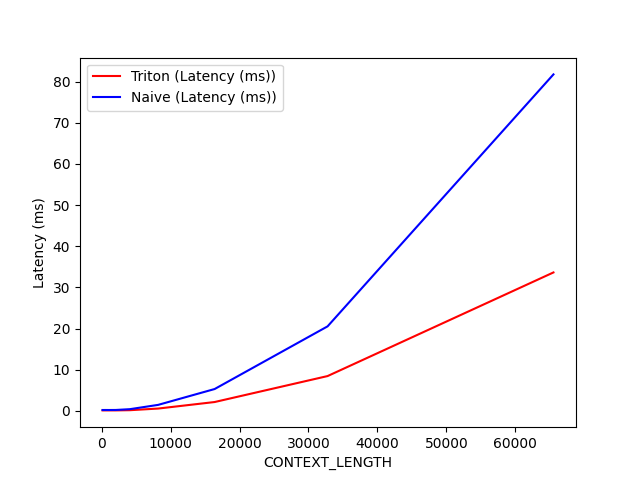

The data file committed next to this chart (first rows):
CONTEXT_LENGTH, Triton (Latency (ms)), Naive (Latency (ms))
128, 0.1337, 0.2264
256, 0.1324, 0.2251
512, 0.1326, 0.231
1024, 0.1356, 0.226
2048, 0.1309, 0.2359
4096, 0.1806, 0.4298
8192, 0.5781, 1.473
16384, 2.164, 5.32
32768, 8.47, 20.54
65536, 33.64, 81.75
